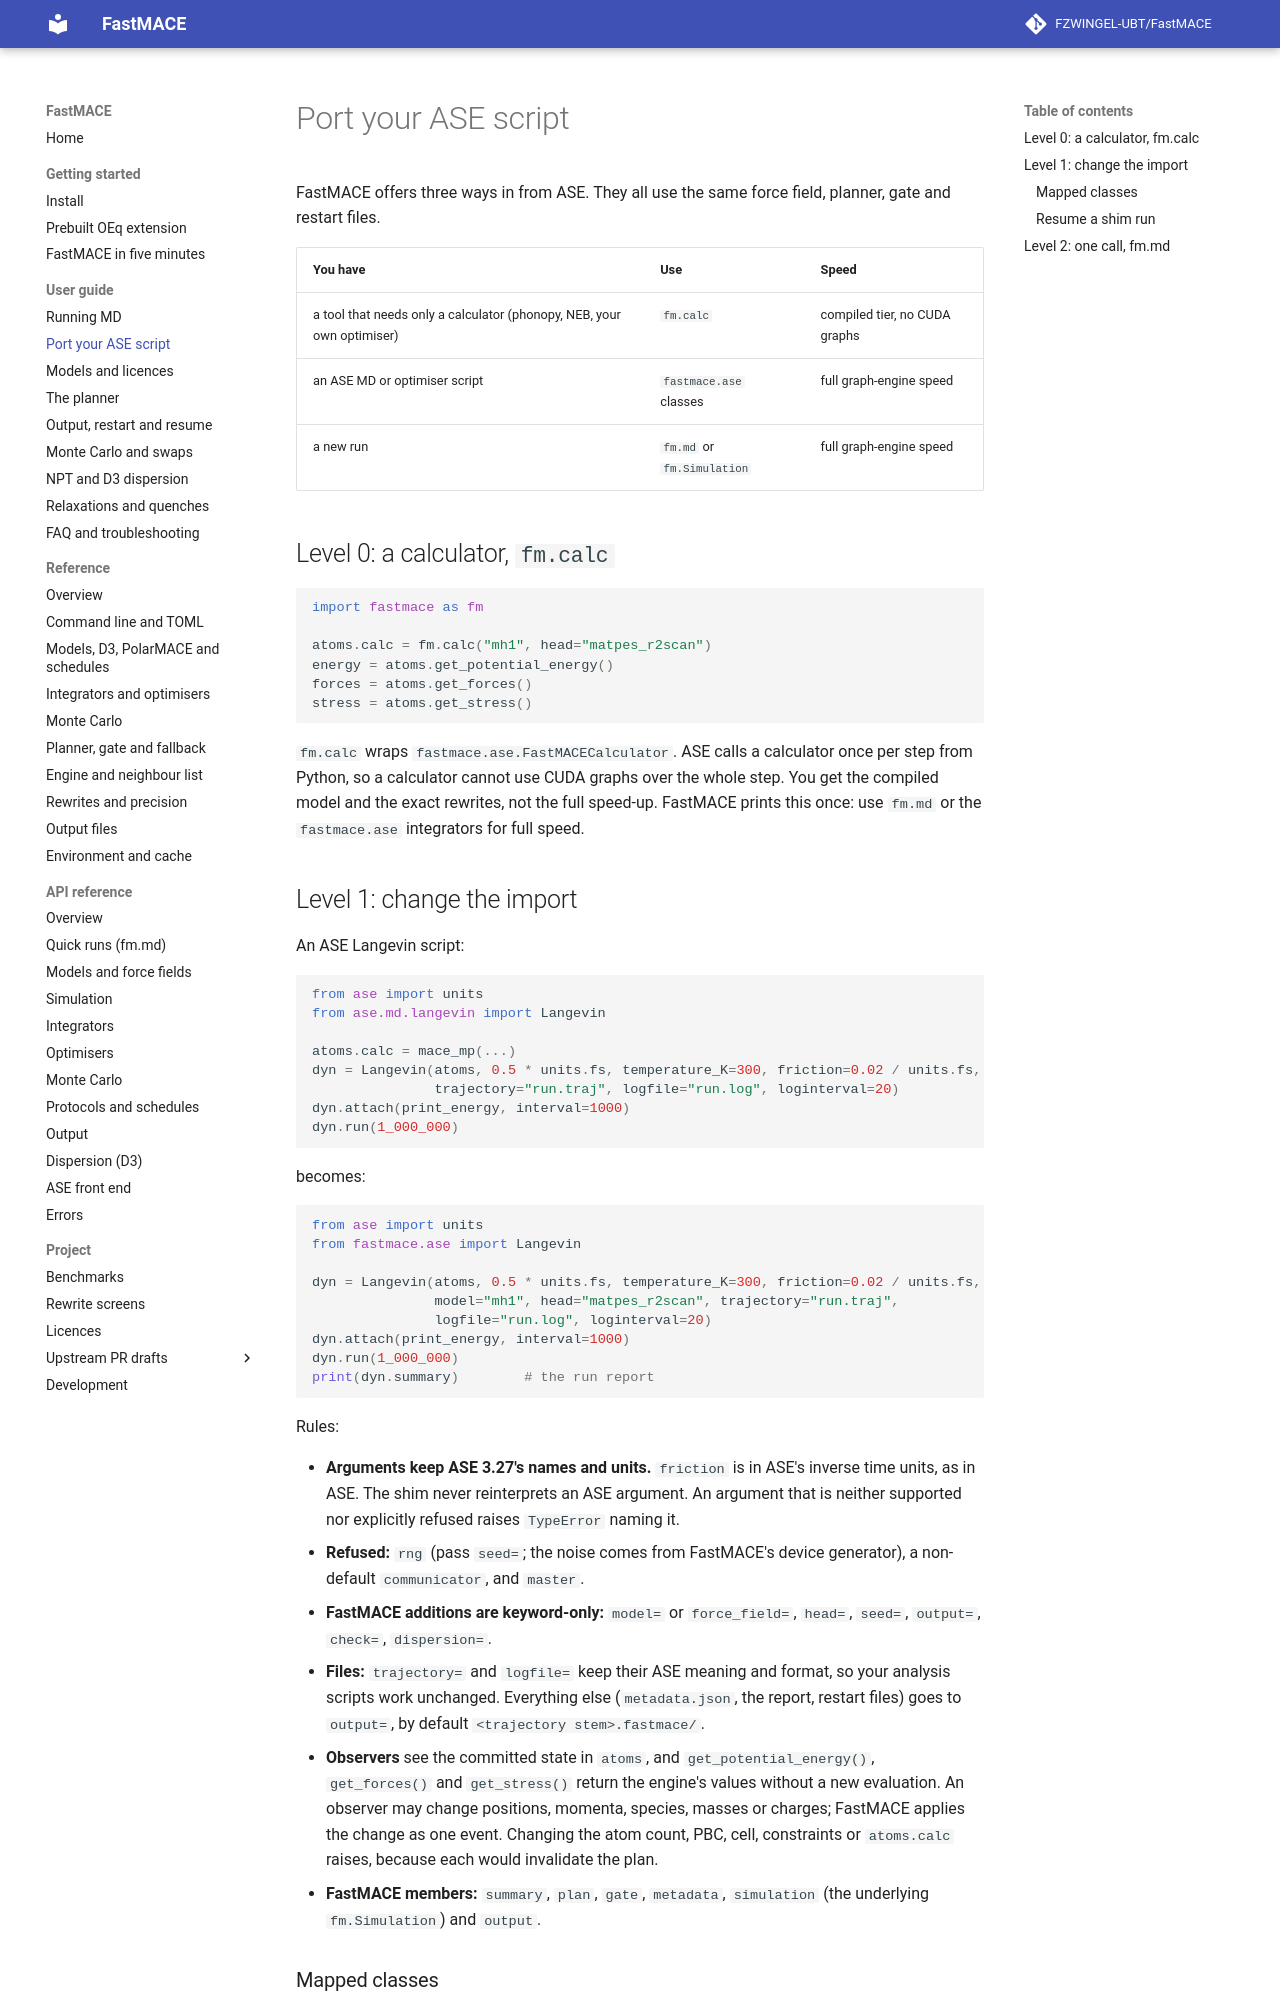

repository: FZWINGEL-UBT/FastMACE · page: guide/ase/index.html · generator: mkdocs

# Port your ASE script

FastMACE offers three ways in from ASE. They all use the same force field,
planner, gate and restart files.

| You have | Use | Speed |
| --- | --- | --- |
| a tool that needs only a calculator (phonopy, NEB, your own optimiser) | `fm.calc` | compiled tier, no CUDA graphs |
| an ASE MD or optimiser script | `fastmace.ase` classes | full graph-engine speed |
| a new run | `fm.md` or `fm.Simulation` | full graph-engine speed |

## Level 0: a calculator, `fm.calc`

```python
import fastmace as fm

atoms.calc = fm.calc("mh1", head="matpes_r2scan")
energy = atoms.get_potential_energy()
forces = atoms.get_forces()
stress = atoms.get_stress()
```

`fm.calc` wraps `fastmace.ase.FastMACECalculator`. ASE calls a calculator
once per step from Python, so a calculator cannot use CUDA graphs over the
whole step. You get the compiled model and the exact rewrites, not the full
speed-up. FastMACE prints this once: use `fm.md` or the `fastmace.ase`
integrators for full speed.
